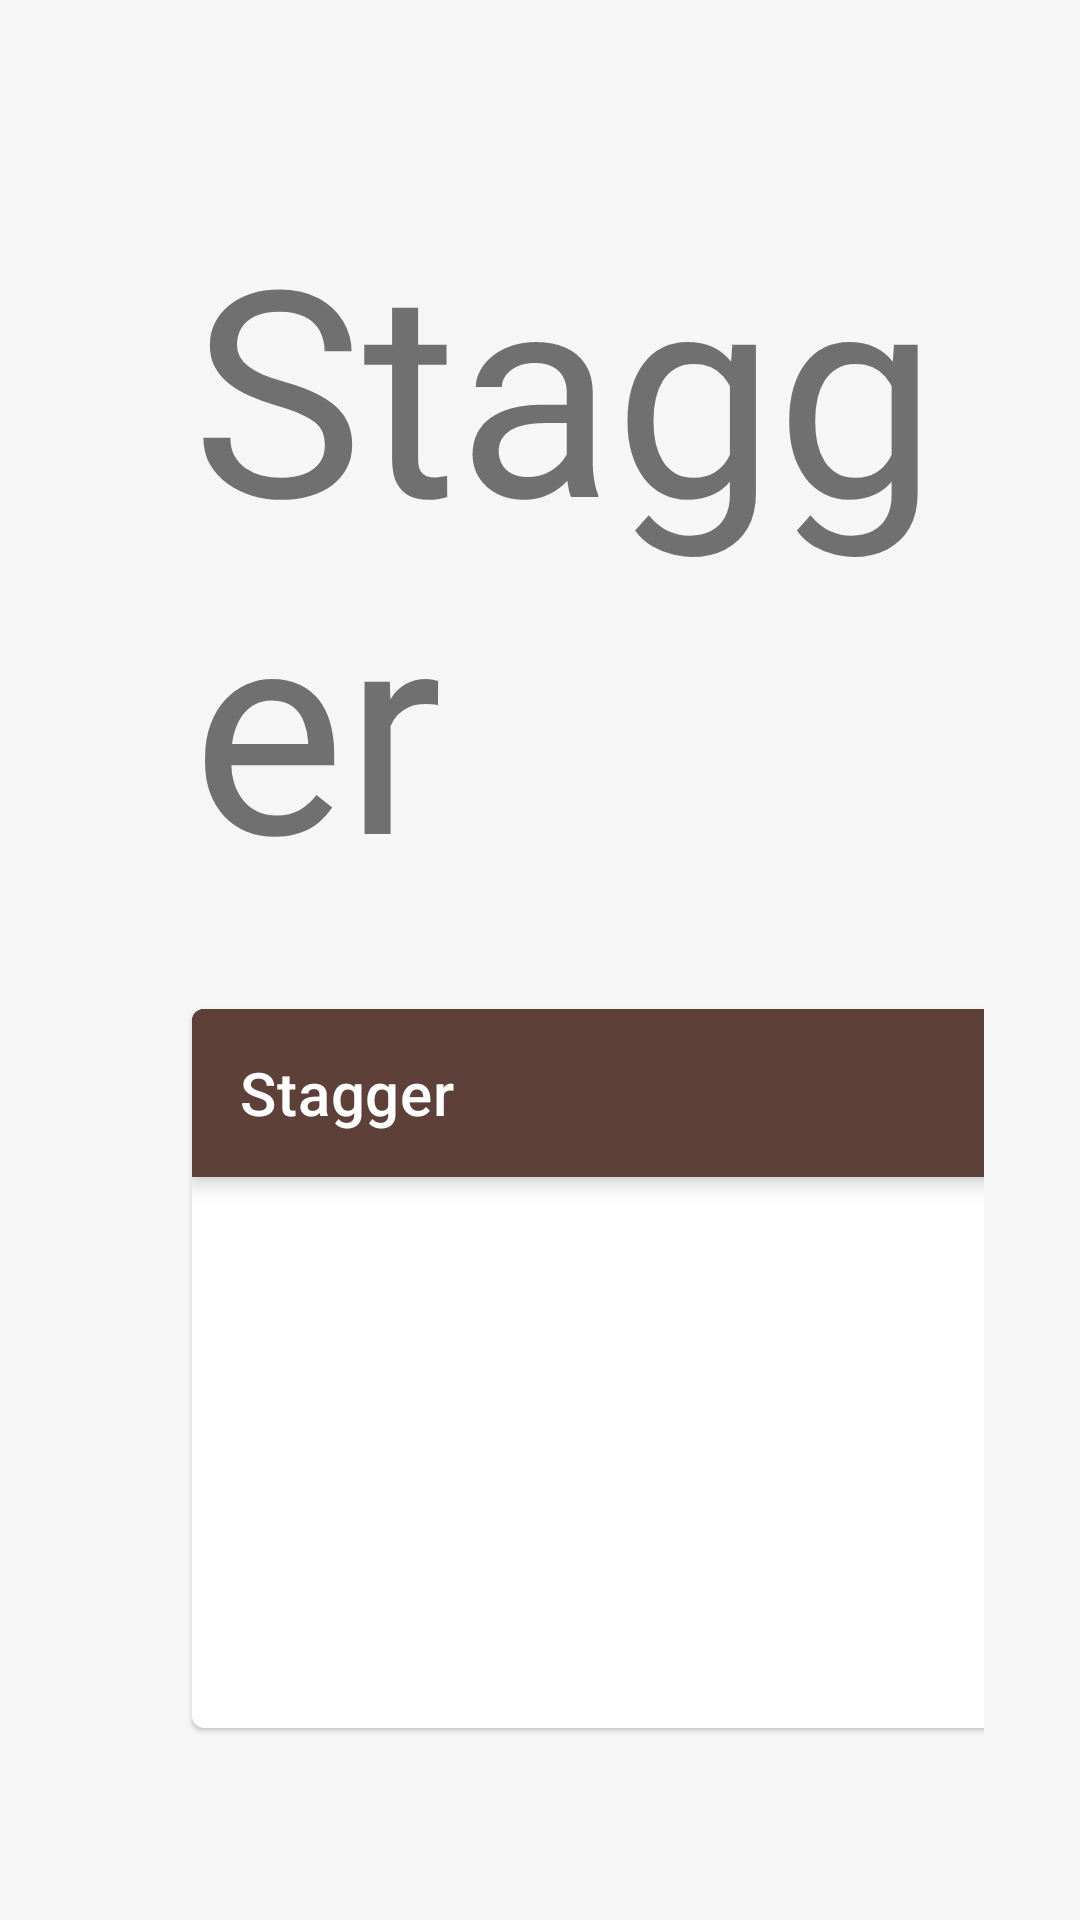

Android layout source for this screen:
<!-- AndroidManifest.xml: application theme Theme.AnimateIt -->
<!-- res/layout/page_stagger_usage.xml -->
<?xml version="1.0" encoding="utf-8"?>
<layout
    xmlns:android="http://schemas.android.com/apk/res/android"
    xmlns:app="http://schemas.android.com/apk/res-auto">

    <androidx.constraintlayout.widget.ConstraintLayout
        android:layout_width="match_parent"
        android:layout_height="match_parent"
        android:padding="@dimen/spacing_large">

        <TextView
            android:id="@+id/title"
            style="@style/Widget.AnimateIt.TextView.Title"
            android:layout_width="wrap_content"
            android:layout_height="wrap_content"
            android:layout_margin="@dimen/spacing_large"
            android:text="Stagger"
            app:layout_constraintStart_toStartOf="parent"
            app:layout_constraintTop_toTopOf="parent" />

        <com.google.android.material.card.MaterialCardView
            android:id="@+id/card"
            android:layout_width="420dp"
            android:layout_height="0dp"
            android:layout_margin="@dimen/spacing_large"
            android:descendantFocusability="blocksDescendants"
            android:focusable="false"
            android:focusableInTouchMode="false"
            app:layout_constraintBottom_toBottomOf="parent"
            app:layout_constraintStart_toStartOf="parent"
            app:layout_constraintTop_toBottomOf="@id/title">

            <androidx.coordinatorlayout.widget.CoordinatorLayout
                android:id="@+id/coordinator"
                android:layout_width="match_parent"
                android:layout_height="match_parent">

                <com.google.android.material.appbar.AppBarLayout
                    android:id="@+id/app_bar"
                    android:layout_width="match_parent"
                    android:layout_height="wrap_content"
                    android:background="?attr/colorPrimaryVariant"
                    android:theme="@style/ThemeOverlay.MaterialComponents.Dark.ActionBar">

                    <androidx.appcompat.widget.Toolbar
                        android:id="@+id/toolbar"
                        android:layout_width="match_parent"
                        android:layout_height="?attr/actionBarSize"
                        android:background="?attr/colorPrimary"
                        app:title="Stagger" />

                </com.google.android.material.appbar.AppBarLayout>

                <androidx.recyclerview.widget.RecyclerView
                    android:id="@+id/list"
                    android:layout_width="match_parent"
                    android:layout_height="match_parent"
                    android:clipToPadding="false"
                    android:paddingTop="@dimen/spacing_small"
                    android:paddingBottom="@dimen/spacing_small"
                    android:scrollbarStyle="outsideOverlay"
                    android:scrollbars="vertical"
                    app:layoutManager="androidx.recyclerview.widget.LinearLayoutManager"
                    app:layout_behavior="@string/appbar_scrolling_view_behavior" />

            </androidx.coordinatorlayout.widget.CoordinatorLayout>

        </com.google.android.material.card.MaterialCardView>

        <WebView
            android:id="@+id/web"
            style="@style/Widget.AnimateIt.WebView"
            android:layout_width="0dp"
            android:layout_height="0dp"
            android:layout_margin="@dimen/spacing_large"
            android:layout_weight="1"
            app:layout_constraintBottom_toBottomOf="parent"
            app:layout_constraintEnd_toEndOf="parent"
            app:layout_constraintStart_toEndOf="@id/card"
            app:layout_constraintTop_toTopOf="parent" />

    </androidx.constraintlayout.widget.ConstraintLayout>

</layout>
<!-- resources referenced by this layout -->
<resources>
  <dimen name="spacing_large">32dp</dimen>
  <dimen name="spacing_small">8dp</dimen>
  <style name="Widget.AnimateIt.TextView.Title" parent="Widget.MaterialComponents.TextView">
          <item name="android:textSize">@dimen/text_title</item>
      </style>
  <style name="Widget.AnimateIt.WebView" parent="android:Widget">
          <item name="android:background">@color/deck_background</item>
          <item name="android:focusable">false</item>
          <item name="android:focusableInTouchMode">false</item>
      </style>
  <style name="Theme.AnimateIt" parent="Theme.MaterialComponents.Light.NoActionBar">
          <item name="colorPrimary">@color/primary</item>
          <item name="colorPrimaryDark">@color/primary_dark</item>
          <item name="colorPrimaryVariant">@color/primary_dark</item>
          <item name="colorSecondary">@color/secondary</item>
          <item name="colorSecondaryVariant">@color/secondary_dark</item>
          <item name="android:windowBackground">@color/deck_background</item>
      </style>
  <dimen name="text_title">96sp</dimen>
  <color name="deck_background">#f6f6f6</color>
  <color name="primary">#5d4037</color>
  <color name="primary_dark">#321911</color>
  <color name="secondary">#ff3d00</color>
  <color name="secondary_dark">#c30000</color>
</resources>
